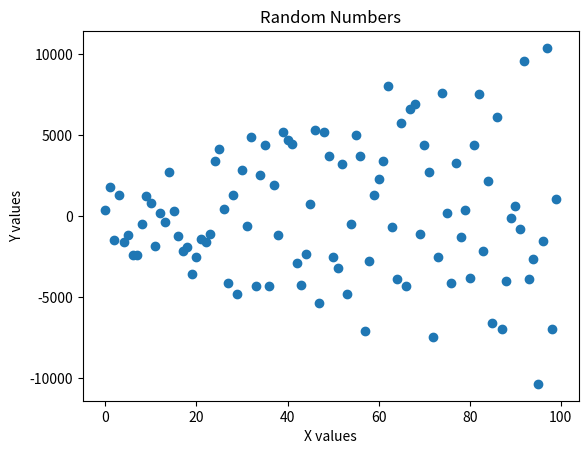

Source code (Python):
# Each cell works similarly to python files we have seen before.
print("Hello World!")

# This cell only needs to run once
# don't worry about the specifics of the code below.
# import and define functions
import matplotlib.pyplot as plt # if this fails, install matplotlib from Anaconda
import random


# define a function to plot a scatter plot
def plot_scatter(X, Y, title):
    plt.scatter(X, Y)
    plt.title(title)
    plt.xlabel("X values")
    plt.ylabel("Y values")
    plt.show()

# define a function to plot a 2D histogram
def plot_histogram(X, Y, title):
    plt.hist2d(X, Y)
    plt.title(title)
    plt.xlabel("X values")
    plt.ylabel("Y values")
    plt.show()

# Generate data, running this cell multiple times will generate different data
X = range(100)
Y = [x +random.randint(-100, 100)*(20+x) for x in X] # this is a fancy way to generate a distribution of random numbers

# The cells above this cell have to be run before this cell
# otherwise, X and Y will be undefined

# Plot data
plot_scatter(X, Y, "Random Numbers")

# re-running this cell without re-running the cells above will plot the same data
# try changing plot_scatter to plot_histogram with the same data

# also try generating new data by running the cell above again, and see what happens when you run this one afterwards